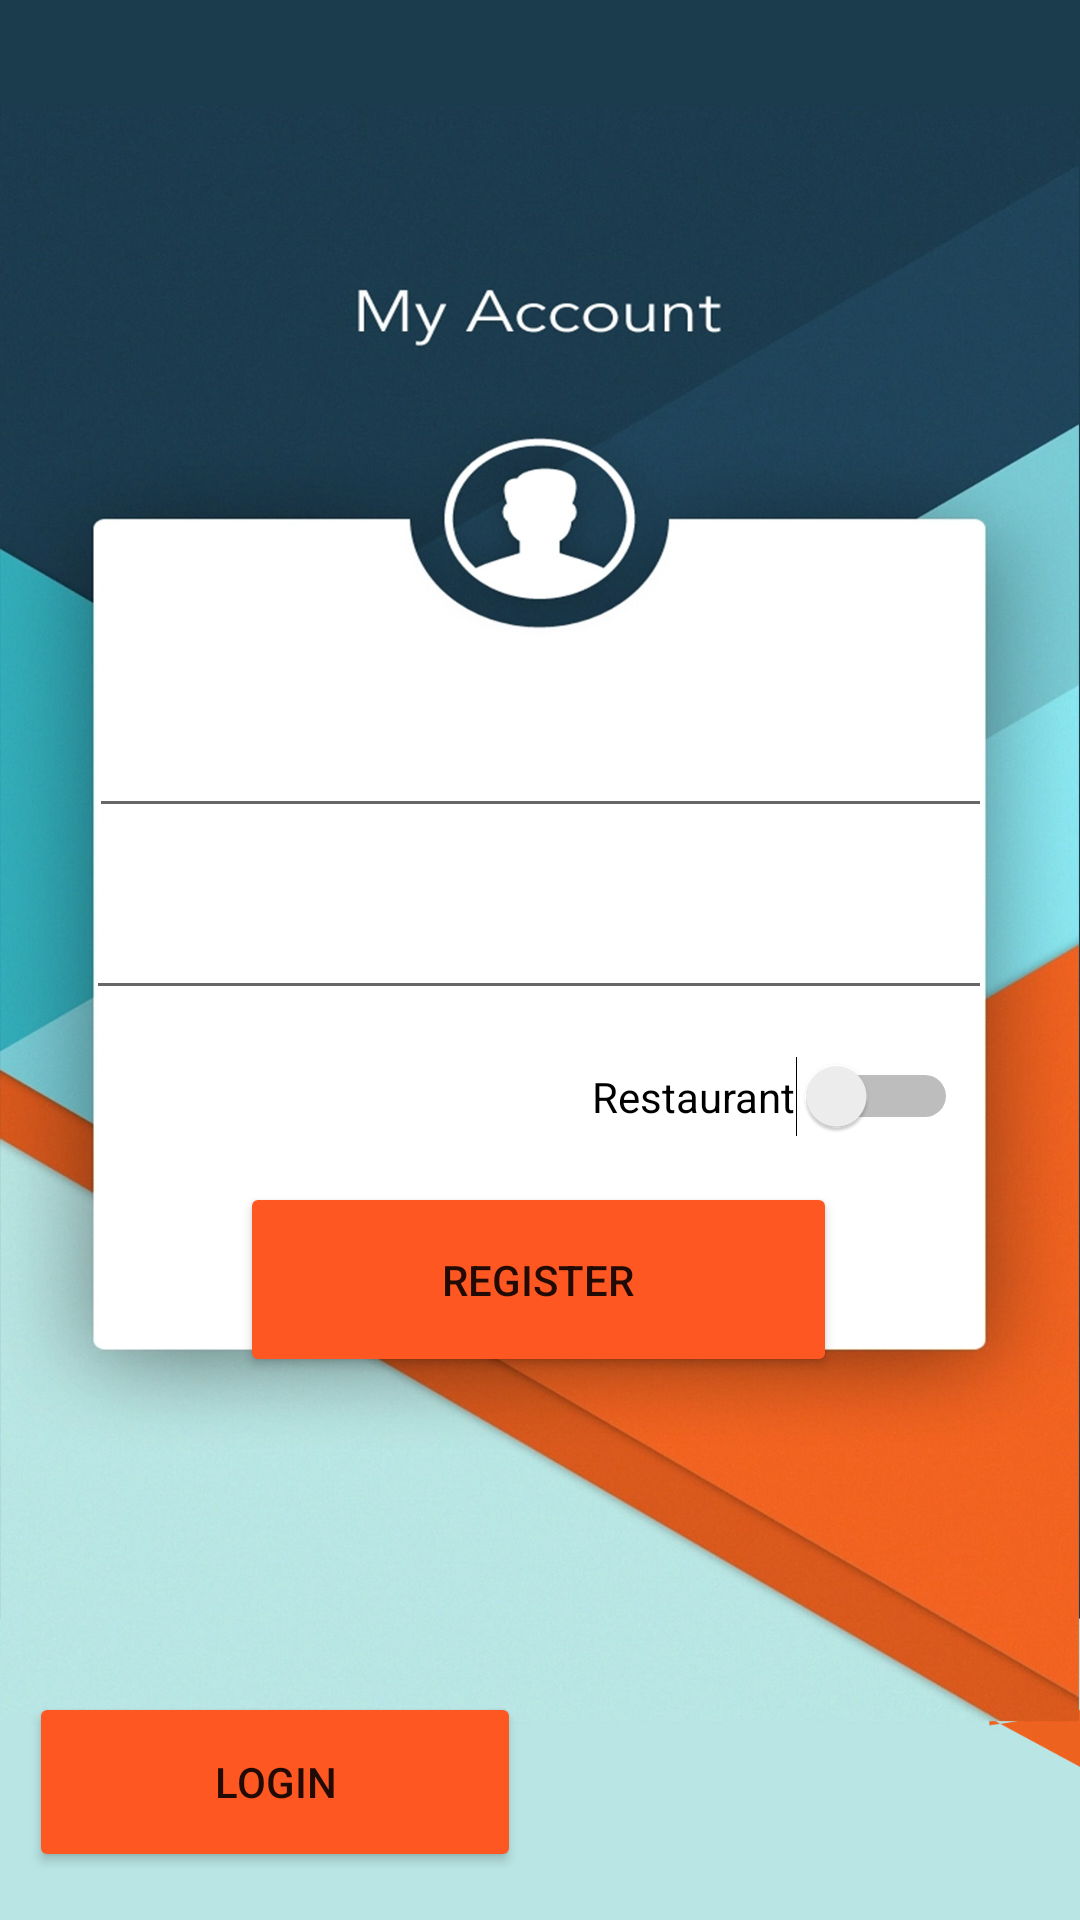

Here is an Android app screen rendered from its layout file. Give the layout XML and the strings, colors and styles it references.
<!-- AndroidManifest.xml: application theme Theme.RestaurantePC -->
<!-- res/layout/activity_main.xml -->
<?xml version="1.0" encoding="utf-8"?>
<androidx.constraintlayout.widget.ConstraintLayout
    xmlns:android="http://schemas.android.com/apk/res/android"
    xmlns:app="http://schemas.android.com/apk/res-auto"
    xmlns:tools="http://schemas.android.com/tools"

    android:layout_width="match_parent"
    android:layout_height="match_parent"
    tools:context=".MainActivity"
    >

    <ImageView
        android:id="@+id/imageView5"
        android:layout_width="match_parent"
        android:layout_height="match_parent"
        android:scaleType="fitXY"
        android:src="@drawable/finallogin"
        app:layout_constraintBottom_toBottomOf="parent"
        app:layout_constraintEnd_toEndOf="parent"
        app:layout_constraintHorizontal_bias="0.0"
        app:layout_constraintStart_toStartOf="parent"
        app:layout_constraintTop_toTopOf="parent"
        app:layout_constraintVertical_bias="0.0" />

    <EditText
        android:id="@+id/editEmail"
        android:layout_width="301dp"
        android:layout_height="48dp"
        android:drawableStart="@drawable/ic_email"
        android:ems="10"
        android:inputType="textEmailAddress"
        app:layout_constraintBottom_toBottomOf="parent"
        app:layout_constraintEnd_toEndOf="parent"
        app:layout_constraintStart_toStartOf="parent"
        app:layout_constraintTop_toTopOf="parent"
        app:layout_constraintVertical_bias="0.385" />

    <Button
        android:id="@+id/register"
        android:layout_width="199dp"
        android:layout_height="65dp"
        android:backgroundTint="#FF5722"
        android:text="Register"
        app:layout_constraintBottom_toBottomOf="parent"
        app:layout_constraintEnd_toEndOf="parent"
        app:layout_constraintHorizontal_bias="0.497"
        app:layout_constraintStart_toStartOf="parent"
        app:layout_constraintTop_toBottomOf="@+id/editPassword"
        app:layout_constraintVertical_bias="0.241" />

    <EditText
        android:id="@+id/editPassword"
        android:layout_width="302dp"
        android:layout_height="48dp"
        android:drawableStart="@drawable/ic_lock"
        android:ems="10"
        android:inputType="textPassword"
        app:layout_constraintBottom_toBottomOf="parent"
        app:layout_constraintEnd_toEndOf="parent"
        app:layout_constraintHorizontal_bias="0.497"
        app:layout_constraintStart_toStartOf="parent"
        app:layout_constraintTop_toBottomOf="@+id/editEmail"
        app:layout_constraintVertical_bias="0.04" />

    <Button
        android:id="@+id/login"
        android:layout_width="164dp"
        android:layout_height="60dp"
        android:layout_marginBottom="16dp"
        android:backgroundTint="#FF5722"
        android:text="Login"
        app:layout_constraintBottom_toBottomOf="parent"
        app:layout_constraintEnd_toEndOf="parent"
        app:layout_constraintHorizontal_bias="0.05"
        app:layout_constraintStart_toStartOf="parent"
        app:strokeColor="#00FF5722" />

    <Switch
        android:id="@+id/switch1"
        android:layout_width="wrap_content"
        android:layout_height="wrap_content"
        android:text="Restaurant"
        app:layout_constraintBottom_toTopOf="@+id/register"
        app:layout_constraintEnd_toEndOf="parent"
        app:layout_constraintHorizontal_bias="0.829"
        app:layout_constraintStart_toStartOf="parent"
        app:layout_constraintTop_toBottomOf="@+id/editPassword" />

</androidx.constraintlayout.widget.ConstraintLayout>
<!-- resources referenced by this layout -->
<resources>
  <!-- drawable finallogin: jpg bitmap (drawable, 210485 bytes) -->
  <style name="Theme.RestaurantePC" parent="Theme.MaterialComponents.DayNight.DarkActionBar">
          
          <item name="colorPrimary">@color/purple_500</item>
          <item name="colorPrimaryVariant">@color/purple_700</item>
          <item name="colorOnPrimary">@color/white</item>
          
          <item name="colorSecondary">@color/teal_200</item>
          <item name="colorSecondaryVariant">@color/teal_700</item>
          <item name="colorOnSecondary">@color/black</item>
          
          <item name="android:statusBarColor" tools:targetApi="l">?attr/colorPrimaryVariant</item>
          
          <item name="android:windowFullscreen">true</item>
      </style>
  <!-- not gathered from this repository: default colours our renderer supplied (Android Studio template values) -->
  <color name="purple_500">#FF6200EE</color>
  <color name="purple_700">#FF3700B3</color>
  <color name="teal_200">#FF03DAC5</color>
  <color name="teal_700">#FF018786</color>
  <color name="black">#FF000000</color>
  <color name="white">#FFFFFFFF</color>
</resources>
